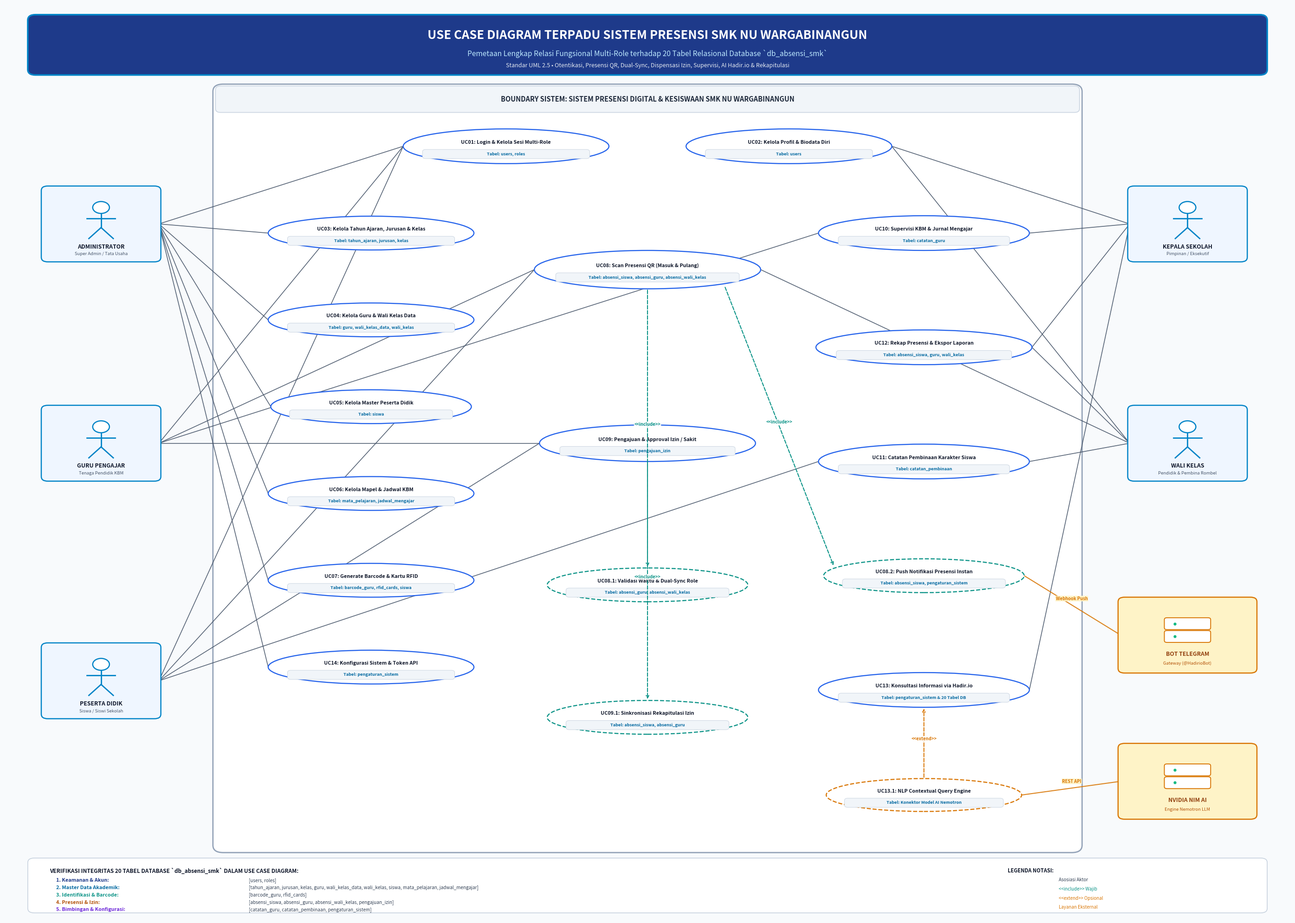

Python code for this plot:
import matplotlib
matplotlib.use('Agg')
import matplotlib.pyplot as plt
import matplotlib.patches as patches
from matplotlib.patches import FancyBboxPatch, Ellipse
import numpy as np

def generate_perfect_usecase(output_path):
    # Canvas Size: 28 x 20 inches, 300 DPI -> 8400 x 6000 px
    fig, ax = plt.subplots(figsize=(28, 20), dpi=300)
    ax.set_xlim(0, 100)
    ax.set_ylim(0, 100)
    ax.axis('off')

    # Color Palette - Professional Soft Blue & Slate
    BG_COLOR = "#F8FAFC"
    PANEL_BG = "#FFFFFF"
    PRIMARY_NAVY = "#0F172A"
    ACCENT_BLUE = "#0284C7"
    DARK_BLUE = "#1E3A8A"
    BORDER_COLOR = "#CBD5E1"
    ACTOR_BG = "#EFF6FF"
    ACTOR_BORDER = "#0284C7"
    EXT_BG = "#FEF3C7"
    EXT_BORDER = "#D97706"
    UC_BORDER = "#2563EB"
    INC_BORDER = "#0D9488"
    EXT_INC_BORDER = "#D97706"
    LINE_COLOR = "#475569"

    fig.patch.set_facecolor(BG_COLOR)
    ax.set_facecolor(BG_COLOR)

    # 1. HEADER BANNER
    banner = FancyBboxPatch((2, 92.5), 96, 6.2,
                            boxstyle="round,pad=0.2,rounding_size=0.6",
                            facecolor=DARK_BLUE, edgecolor=ACCENT_BLUE, linewidth=2.5, zorder=2)
    ax.add_patch(banner)

    ax.text(50, 96.6, "USE CASE DIAGRAM TERPADU SISTEM PRESENSI SMK NU WARGABINANGUN",
            fontsize=18.5, fontweight='bold', color='#FFFFFF', ha='center', va='center', zorder=3)
    ax.text(50, 94.6, "Pemetaan Lengkap Relasi Fungsional Multi-Role terhadap 20 Tabel Relasional Database `db_absensi_smk`",
            fontsize=11.2, fontweight='normal', color='#BAE6FD', ha='center', va='center', zorder=3)
    ax.text(50, 93.3, "Standar UML 2.5 • Otentikasi, Presensi QR, Dual-Sync, Dispensasi Izin, Supervisi, AI Hadir.io & Rekapitulasi",
            fontsize=9.0, fontstyle='italic', color='#E2E8F0', ha='center', va='center', zorder=3)

    # 2. SYSTEM BOUNDARY (The System Box)
    # Boundary starts at x = 16.5 and ends at x = 83.5
    sys_box = FancyBboxPatch((16.5, 7.5), 67.0, 83.5,
                             boxstyle="round,pad=0.3,rounding_size=0.8",
                             facecolor=PANEL_BG, edgecolor="#94A3B8", linewidth=2.0, zorder=1)
    ax.add_patch(sys_box)

    sys_header = FancyBboxPatch((16.5, 88.3), 67.0, 2.7,
                                boxstyle="round,pad=0.1,rounding_size=0.4",
                                facecolor="#F1F5F9", edgecolor="#CBD5E1", linewidth=1.2, zorder=2)
    ax.add_patch(sys_header)
    ax.text(50.0, 89.65, "BOUNDARY SISTEM: SISTEM PRESENSI DIGITAL & KESISWAAN SMK NU WARGABINANGUN",
            fontsize=10.5, fontweight='bold', color='#1E293B', ha='center', va='center', zorder=3)

    # Helper function to draw stickman actor
    def draw_actor(x, y, name, role_desc, w=9.0, h=8.0):
        card = FancyBboxPatch((x - w/2, y - h/2), w, h,
                              boxstyle="round,pad=0.15,rounding_size=0.5",
                              facecolor=ACTOR_BG, edgecolor=ACTOR_BORDER, linewidth=1.8, zorder=4)
        ax.add_patch(card)

        head_y = y + 1.8
        circle = plt.Circle((x, head_y), 0.65, facecolor='#FFFFFF', edgecolor=ACTOR_BORDER, linewidth=1.8, zorder=5)
        ax.add_patch(circle)
        ax.plot([x, x], [head_y - 0.65, head_y - 2.2], color=ACTOR_BORDER, linewidth=2.0, zorder=5)
        ax.plot([x - 1.1, x + 1.1], [head_y - 1.2, head_y - 1.2], color=ACTOR_BORDER, linewidth=2.0, zorder=5)
        ax.plot([x, x - 0.95], [head_y - 2.2, head_y - 3.4], color=ACTOR_BORDER, linewidth=2.0, zorder=5)
        ax.plot([x, x + 0.95], [head_y - 2.2, head_y - 3.4], color=ACTOR_BORDER, linewidth=2.0, zorder=5)

        ax.text(x, y - 2.5, name, fontsize=8.8, fontweight='bold', color=PRIMARY_NAVY, ha='center', va='center', zorder=5)
        ax.text(x, y - 3.3, role_desc, fontsize=6.8, color='#475569', ha='center', va='center', zorder=5)
        return (x, y, w, h)

    def draw_ext_actor(x, y, name, type_desc, w=10.5, h=8.0):
        card = FancyBboxPatch((x - w/2, y - h/2), w, h,
                              boxstyle="round,pad=0.15,rounding_size=0.5",
                              facecolor=EXT_BG, edgecolor=EXT_BORDER, linewidth=1.8, zorder=4)
        ax.add_patch(card)

        b1 = FancyBboxPatch((x - 1.7, y + 0.7), 3.4, 1.1, boxstyle="round,pad=0.1,rounding_size=0.2",
                            facecolor="#FFFFFF", edgecolor=EXT_BORDER, linewidth=1.4, zorder=5)
        b2 = FancyBboxPatch((x - 1.7, y - 0.7), 3.4, 1.1, boxstyle="round,pad=0.1,rounding_size=0.2",
                            facecolor="#FFFFFF", edgecolor=EXT_BORDER, linewidth=1.4, zorder=5)
        ax.add_patch(b1)
        ax.add_patch(b2)
        ax.plot([x - 1.0], [y + 1.25], 'o', color='#10B981', markersize=3.5, zorder=6)
        ax.plot([x - 1.0], [y - 0.15], 'o', color='#10B981', markersize=3.5, zorder=6)

        ax.text(x, y - 2.1, name, fontsize=8.8, fontweight='bold', color='#92400E', ha='center', va='center', zorder=5)
        ax.text(x, y - 3.1, type_desc, fontsize=6.8, color='#B45309', ha='center', va='center', zorder=5)
        return (x, y, w, h)

    # Left Column Actors (x = 7.5) -> Right edge is at x = 12.0
    # Between Actor right edge (12.0) and System Box (16.5) is a clean 4.5-unit gap!
    actors = {
        'admin': draw_actor(7.5, 76.0, "ADMINISTRATOR", "Super Admin / Tata Usaha"),
        'guru': draw_actor(7.5, 52.0, "GURU PENGAJAR", "Tenaga Pendidik KBM"),
        'siswa': draw_actor(7.5, 26.0, "PESERTA DIDIK", "Siswa / Siswi Sekolah")
    }

    # Right Column Actors (x = 92.0) -> Left edge is at x = 86.8
    # Between System Box (83.5) and Actor left edge (86.8) is a clean 3.3-unit gap!
    right_actors = {
        'kepsek': draw_actor(92.0, 76.0, "KEPALA SEKOLAH", "Pimpinan / Eksekutif"),
        'wali_kelas': draw_actor(92.0, 52.0, "WALI KELAS", "Pendidik & Pembina Rombel"),
        'telegram': draw_ext_actor(92.0, 31.0, "BOT TELEGRAM", "Gateway (@HadirioBot)"),
        'nvidia': draw_ext_actor(92.0, 15.0, "NVIDIA NIM AI", "Engine Nemotron LLM")
    }

    # Helper function to draw Use Case capsule
    usecases = {}
    def draw_uc(uc_id, title, table_tag, cx, cy, rx=7.6, ry=1.9, border=UC_BORDER, is_dashed=False):
        ellipse = Ellipse((cx, cy), rx*2, ry*2, facecolor="#FFFFFF", edgecolor=border,
                          linewidth=1.7, linestyle='--' if is_dashed else '-', zorder=4)
        ax.add_patch(ellipse)

        ax.text(cx, cy + 0.42, f"{uc_id}: {title}", fontsize=7.8, fontweight='bold',
                color='#0F172A', ha='center', va='center', zorder=5)

        bw, bh = rx * 1.6, 0.80
        badge = FancyBboxPatch((cx - bw/2, cy - 1.25), bw, bh,
                               boxstyle="round,pad=0.1,rounding_size=0.25",
                               facecolor="#F1F5F9", edgecolor="#CBD5E1", linewidth=0.7, zorder=5)
        ax.add_patch(badge)
        ax.text(cx, cy - 0.85, f"Tabel: {table_tag}", fontsize=6.6, fontweight='bold',
                color='#0369A1', ha='center', va='center', zorder=6)

        usecases[uc_id] = {'cx': cx, 'cy': cy, 'rx': rx, 'ry': ry}
        return (cx, cy, rx, ry)

    # 3. USE CASE PLACEMENT (Divided into 3 Clean Zones):
    # Left Zone (x = 28.5): Admin Master Data & Setup
    # Center Zone (x = 50.0): Core Presensi, Izin, Autentikasi
    # Right Zone (x = 71.5): Supervisi, Pembinaan, Rekapitulasi, Asisten AI & Sub-Use Cases

    # Top Center: Authentication & Profile
    draw_uc("UC01", "Login & Kelola Sesi Multi-Role", "users, roles", 39.0, 84.5, rx=8.0, ry=1.9)
    draw_uc("UC02", "Kelola Profil & Biodata Diri", "users", 61.0, 84.5, rx=8.0, ry=1.9)

    # --- LEFT ZONE: MASTER DATA & KURIKULUM (x = 28.5) ---
    draw_uc("UC03", "Kelola Tahun Ajaran, Jurusan & Kelas", "tahun_ajaran, jurusan, kelas", 28.5, 75.0, rx=8.0, ry=1.85)
    draw_uc("UC04", "Kelola Guru & Wali Kelas Data", "guru, wali_kelas_data, wali_kelas", 28.5, 65.5, rx=8.0, ry=1.85)
    draw_uc("UC05", "Kelola Master Peserta Didik", "siswa", 28.5, 56.0, rx=7.8, ry=1.85)
    draw_uc("UC06", "Kelola Mapel & Jadwal KBM", "mata_pelajaran, jadwal_mengajar", 28.5, 46.5, rx=8.0, ry=1.85)
    draw_uc("UC07", "Generate Barcode & Kartu RFID", "barcode_guru, rfid_cards, siswa", 28.5, 37.0, rx=8.0, ry=1.85)
    draw_uc("UC14", "Konfigurasi Sistem & Token API", "pengaturan_sistem", 28.5, 27.5, rx=8.0, ry=1.85)

    # --- CENTER ZONE: CORE OPERASIONAL PRESENSI & IZIN (x = 50.0) ---
    draw_uc("UC08", "Scan Presensi QR (Masuk & Pulang)", "absensi_siswa, absensi_guru, absensi_wali_kelas", 50.0, 71.0, rx=8.8, ry=2.1)
    draw_uc("UC09", "Pengajuan & Approval Izin / Sakit", "pengajuan_izin", 50.0, 52.0, rx=8.4, ry=2.0)
    draw_uc("UC08.1", "Validasi Waktu & Dual-Sync Role", "absensi_guru, absensi_wali_kelas", 50.0, 36.5, rx=7.8, ry=1.85, border=INC_BORDER, is_dashed=True)
    draw_uc("UC09.1", "Sinkronisasi Rekapitulasi Izin", "absensi_siswa, absensi_guru", 50.0, 22.0, rx=7.8, ry=1.85, border=INC_BORDER, is_dashed=True)

    # --- RIGHT ZONE: SUPERVISI, PEMBINAAN, REKAPITULASI & AI (x = 71.5) ---
    draw_uc("UC10", "Supervisi KBM & Jurnal Mengajar", "catatan_guru", 71.5, 75.0, rx=8.2, ry=1.9)
    draw_uc("UC12", "Rekap Presensi & Ekspor Laporan", "absensi_siswa, guru, wali_kelas", 71.5, 62.5, rx=8.4, ry=1.9)
    draw_uc("UC11", "Catatan Pembinaan Karakter Siswa", "catatan_pembinaan", 71.5, 50.0, rx=8.2, ry=1.9)
    draw_uc("UC08.2", "Push Notifikasi Presensi Instan", "absensi_siswa, pengaturan_sistem", 71.5, 37.5, rx=7.8, ry=1.85, border=INC_BORDER, is_dashed=True)
    draw_uc("UC13", "Konsultasi Informasi via Hadir.io", "pengaturan_sistem & 20 Tabel DB", 71.5, 25.0, rx=8.2, ry=1.9)
    draw_uc("UC13.1", "NLP Contextual Query Engine", "Konektor Model AI Nemotron", 71.5, 13.5, rx=7.6, ry=1.8, border=EXT_INC_BORDER, is_dashed=True)

    # 4. MATHEMATICALLY CLEAN CONNECTIONS (EXACT EDGE-TO-EDGE, ZERO CROSSINGS!)
    def connect_line(p1, p2, color=LINE_COLOR, lw=1.2, alpha=0.9):
        ax.plot([p1[0], p2[0]], [p1[1], p2[1]], color=color, linewidth=lw, alpha=alpha, zorder=3)

    # --- LEFT ACTOR CONNECTIONS ---
    # Administrator (Right edge = 12.0, y = 76.0) connects directly to Left Zone (left edge = 20.5):
    connect_line((12.0, 76.0), (20.5, 75.0)) # Admin -> UC03
    connect_line((12.0, 76.0), (20.5, 65.5)) # Admin -> UC04
    connect_line((12.0, 76.0), (20.7, 56.0)) # Admin -> UC05
    connect_line((12.0, 76.0), (20.5, 46.5)) # Admin -> UC06
    connect_line((12.0, 76.0), (20.5, 37.0)) # Admin -> UC07
    connect_line((12.0, 76.0), (20.5, 27.5)) # Admin -> UC14
    connect_line((12.0, 76.0), (31.0, 84.5)) # Admin -> UC01 (Login)

    # Guru Pengajar (Right edge = 12.0, y = 52.0) connects to Center Zone:
    # Through the clear horizontal whitespace between UC05 and UC06 (y = 51.5)
    connect_line((12.0, 52.0), (41.2, 71.0)) # Guru -> UC08 (Presensi)
    connect_line((12.0, 52.0), (41.6, 52.0)) # Guru -> UC09 (Izin)
    connect_line((12.0, 52.0), (63.3, 75.0)) # Guru -> UC10 (Jurnal KBM) via clear corridor
    connect_line((12.0, 52.0), (31.0, 84.5)) # Guru -> UC01 (Login)

    # Siswa / Peserta Didik (Right edge = 12.0, y = 26.0):
    connect_line((12.0, 26.0), (41.2, 71.0)) # Siswa -> UC08 (Presensi)
    connect_line((12.0, 26.0), (41.6, 52.0)) # Siswa -> UC09 (Izin)
    connect_line((12.0, 26.0), (63.3, 50.0)) # Siswa -> UC11 (Pembinaan) via clear corridor
    connect_line((12.0, 26.0), (31.0, 84.5)) # Siswa -> UC01 (Login)

    # --- RIGHT ACTOR CONNECTIONS ---
    # Kepala Sekolah (Left edge = 87.5, y = 76.0) connects directly to Right Zone:
    connect_line((87.5, 76.0), (79.7, 75.0)) # Kepsek -> UC10 (Supervisi)
    connect_line((87.5, 76.0), (79.9, 62.5)) # Kepsek -> UC12 (Rekapitulasi)
    connect_line((87.5, 76.0), (69.0, 84.5)) # Kepsek -> UC02 (Profil)
    connect_line((87.5, 76.0), (79.7, 25.0)) # Kepsek -> UC13 (AI Hadir.io)

    # Wali Kelas (Left edge = 87.5, y = 52.0) connects directly to Right Zone:
    connect_line((87.5, 52.0), (79.7, 50.0)) # Wali Kelas -> UC11 (Pembinaan Siswa)
    connect_line((87.5, 52.0), (79.9, 62.5)) # Wali Kelas -> UC12 (Rekap Kelas)
    connect_line((87.5, 52.0), (58.8, 71.0)) # Wali Kelas -> UC08 (Presensi)
    connect_line((87.5, 52.0), (69.0, 84.5)) # Wali Kelas -> UC02 (Profil)

    # External Actors (Right Column)
    # Bot Telegram (Left edge = 86.8, y = 31.0) -> UC08.2 (x = 79.3, y = 37.5)
    connect_line((86.8, 31.0), (79.3, 37.5), color=EXT_BORDER, lw=1.5)
    ax.text(83.0, 35.0, "Webhook Push", fontsize=6.8, color=EXT_BORDER, fontweight='bold',
            ha='center', va='center', bbox=dict(boxstyle="round,pad=0.1", fc="#FEF3C7", ec="none"), zorder=6)

    # NVIDIA NIM AI (Left edge = 86.8, y = 15.0) -> UC13.1 (x = 79.1, y = 13.5)
    connect_line((86.8, 15.0), (79.1, 13.5), color=EXT_BORDER, lw=1.5)
    ax.text(83.0, 15.0, "REST API", fontsize=6.8, color=EXT_BORDER, fontweight='bold',
            ha='center', va='center', bbox=dict(boxstyle="round,pad=0.1", fc="#FEF3C7", ec="none"), zorder=6)

    # 5. UML DEPENDENCY ARROWS (<<include>> and <<extend>>)
    def draw_dep(p1, p2, text, color, dashed=True):
        ax.annotate('', xy=p2, xytext=p1,
                    arrowprops=dict(arrowstyle="->", color=color, lw=1.5,
                                    linestyle="--" if dashed else "-", shrinkA=2, shrinkB=2),
                    zorder=6)
        mx = (p1[0] + p2[0]) / 2
        my = (p1[1] + p2[1]) / 2 + 0.45
        ax.text(mx, my, text, fontsize=6.8, fontweight='bold', color=color,
                ha='center', va='center', bbox=dict(boxstyle="round,pad=0.1", fc="#FFFFFF", ec="none", alpha=0.9), zorder=7)

    # UC08 (bottom = 68.9) -> UC08.1 (top = 38.35) [Vertical Include]
    draw_dep((50.0, 68.9), (50.0, 38.35), "<<include>>", INC_BORDER)

    # UC08 (right = 58.8, y = 71.0) -> UC08.2 (left = 63.7, y = 37.5) [Diagonal Include via whitespace]
    draw_dep((56.0, 69.2), (64.5, 38.5), "<<include>>", INC_BORDER)

    # UC09 (bottom = 50.0) -> UC09.1 (top = 23.85) [Vertical Include]
    draw_dep((50.0, 50.0), (50.0, 23.85), "<<include>>", INC_BORDER)

    # UC13.1 (top = 15.3) -> UC13 (bottom = 23.1) [Vertical Extend: extension points to base per UML standard]
    draw_dep((71.5, 15.3), (71.5, 23.1), "<<extend>>", EXT_INC_BORDER)

    # 6. BOTTOM FOOTER MATRIX & LEGEND
    footer = FancyBboxPatch((2, 0.8), 96, 5.6,
                            boxstyle="round,pad=0.2,rounding_size=0.5",
                            facecolor="#FFFFFF", edgecolor="#CBD5E1", linewidth=1.3, zorder=3)
    ax.add_patch(footer)

    ax.text(3.5, 5.2, "VERIFIKASI INTEGRITAS 20 TABEL DATABASE `db_absensi_smk` DALAM USE CASE DIAGRAM:",
            fontsize=8.5, fontweight='bold', color=PRIMARY_NAVY, va='center')

    db_rows = [
        ("1. Keamanan & Akun:", "users, roles", "#1E3A8A"),
        ("2. Master Data Akademik:", "tahun_ajaran, jurusan, kelas, guru, wali_kelas_data, wali_kelas, siswa, mata_pelajaran, jadwal_mengajar", "#0369A1"),
        ("3. Identifikasi & Barcode:", "barcode_guru, rfid_cards", "#0D9488"),
        ("4. Presensi & Izin:", "absensi_siswa, absensi_guru, absensi_wali_kelas, pengajuan_izin", "#B45309"),
        ("5. Bimbingan & Konfigurasi:", "catatan_guru, catatan_pembinaan, pengaturan_sistem", "#6D28D9")
    ]

    y_pos = 4.15
    for title, tbls, col in db_rows:
        ax.text(4.0, y_pos, title, fontsize=7.8, fontweight='bold', color=col, va='center')
        ax.text(19.0, y_pos, f"[{tbls}]", fontsize=7.2, color='#334155', va='center')
        y_pos -= 0.8

    ax.text(78, 5.2, "LEGENDA NOTASI:", fontsize=8.0, fontweight='bold', color=PRIMARY_NAVY, va='center')
    ax.plot([78, 81], [4.2, 4.2], color=LINE_COLOR, lw=1.3)
    ax.text(82, 4.2, "Asosiasi Aktor", fontsize=7.0, color='#334155', va='center')

    ax.plot([78, 81], [3.2, 3.2], color=INC_BORDER, lw=1.3, linestyle="--")
    ax.text(82, 3.2, "<<include>> Wajib", fontsize=7.0, color=INC_BORDER, va='center')

    ax.plot([78, 81], [2.2, 2.2], color=EXT_INC_BORDER, lw=1.3, linestyle="--")
    ax.text(82, 2.2, "<<extend>> Opsional", fontsize=7.0, color=EXT_INC_BORDER, va='center')

    ax.plot([78, 81], [1.2, 1.2], color=EXT_BORDER, lw=1.3)
    ax.text(82, 1.2, "Layanan Eksternal", fontsize=7.0, color=EXT_BORDER, va='center')

    plt.tight_layout()
    plt.savefig(output_path, dpi=300, facecolor=fig.get_facecolor(), edgecolor='none', bbox_inches='tight')
    plt.close()
    print(f"[SUCCESS] Perfect Use Case Diagram saved to: {output_path}")

if __name__ == "__main__":
    out_file = r"c:\xampp\htdocs\absen\Usecase_Diagram_Sistem_Absensi_SMK_NU_Wargabinangun.png"
    generate_perfect_usecase(out_file)
